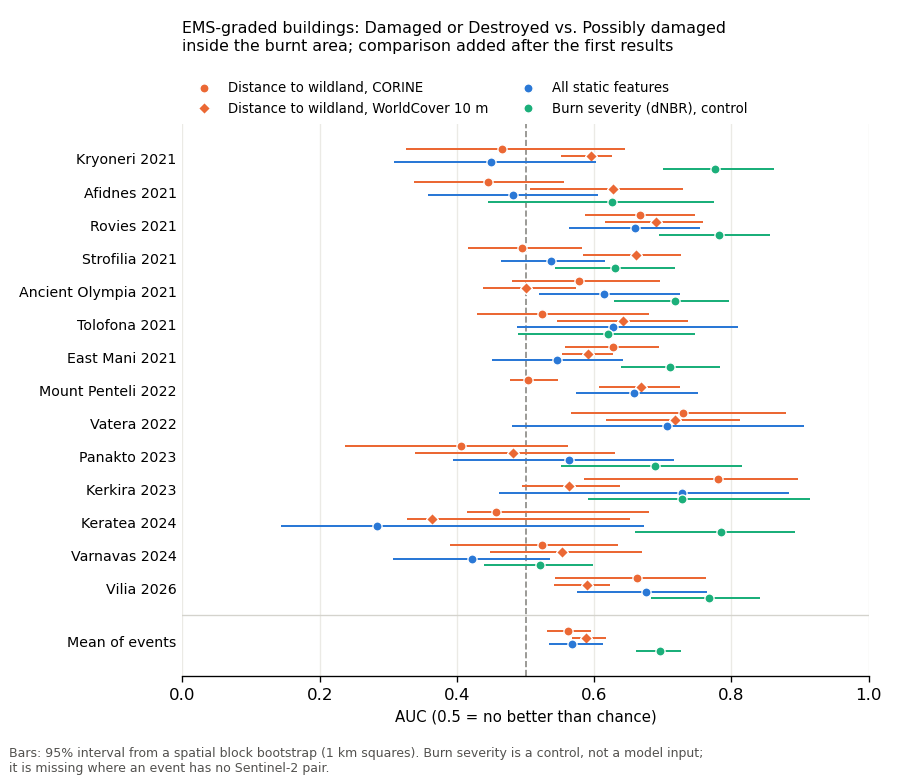

Source data for this figure (header and first rows):
analysis, event, label, n_labelled, n_damaged, n_blocks, distance, distance_wc, static, control, diff, distance_lo, distance_hi, distance_se, distance_wc_lo, distance_wc_hi, distance_wc_se, static_lo, static_hi, static_se, control_lo, control_hi, control_se, diff_lo
graded_only, EMSR527_AOI03, Kryoneri 2021, 707, 150, 38, 0.4658, 0.5947, 0.4491, 0.7753, -0.0167, 0.3259, 0.6453, 0.0817, 0.5518, 0.6256, 0.0193, 0.309, 0.6026, 0.0745, 0.7, 0.8616, 0.0418, -0.0657
graded_only, EMSR527_AOI04, Afidnes 2021, 191, 25, 16, 0.4446, 0.6278, 0.4811, 0.6265, 0.0365, 0.3367, 0.5557, 0.0564, 0.5072, 0.7295, 0.0564, 0.3575, 0.606, 0.0615, 0.4453, 0.7741, 0.085, -0.0357
graded_only, EMSR527_AOI06, Rovies 2021, 1048, 115, 64, 0.6667, 0.6906, 0.6589, 0.7813, -0.0078, 0.5873, 0.7468, 0.0404, 0.6164, 0.7587, 0.0365, 0.5633, 0.7535, 0.0481, 0.695, 0.8568, 0.0417, -0.0548
graded_only, EMSR527_AOI07, Strofilia 2021, 1276, 254, 64, 0.4954, 0.6607, 0.5364, 0.6308, 0.0411, 0.4156, 0.5829, 0.0418, 0.5831, 0.726, 0.0369, 0.4649, 0.6151, 0.0382, 0.5427, 0.7172, 0.0451, 0.014
graded_only, EMSR528_AOI01, Ancient Olympia 2021, 1352, 66, 135, 0.5783, 0.5011, 0.6138, 0.7173, 0.0356, 0.481, 0.6966, 0.0536, 0.4382, 0.5729, 0.0342, 0.5199, 0.7253, 0.0528, 0.6286, 0.7967, 0.0426, -0.0388
graded_only, EMSR530_AOI02, Tolofona 2021, 181, 66, 18, 0.5233, 0.642, 0.628, 0.6198, 0.1047, 0.4289, 0.6806, 0.0607, 0.5464, 0.7361, 0.047, 0.488, 0.8095, 0.075, 0.4896, 0.7469, 0.067, -0.014
graded_only, EMSR531_AOI01, East Mani 2021, 998, 395, 87, 0.6274, 0.5904, 0.5455, 0.7098, -0.0819, 0.5573, 0.694, 0.035, 0.5526, 0.627, 0.0189, 0.4514, 0.6415, 0.0496, 0.6389, 0.7832, 0.0368, -0.2079
graded_only, EMSR598_AOI01, Mount Penteli 2022, 1848, 54, 33, 0.5039, 0.6686, 0.6582, , 0.1544, 0.4778, 0.5478, 0.0181, 0.6072, 0.7245, 0.0304, 0.5737, 0.7508, 0.0446, , , , 0.07
graded_only, EMSR607_AOI01, Vatera 2022, 115, 37, 16, 0.7296, 0.7176, 0.7058, , -0.0237, 0.5663, 0.8789, 0.0829, 0.617, 0.8127, 0.0507, 0.48, 0.905, 0.1154, , , , -0.1653
graded_only, EMSR673_AOI01, Panakto 2023, 293, 30, 64, 0.4065, 0.4812, 0.5626, 0.6887, 0.1561, 0.2375, 0.5625, 0.085, 0.3395, 0.6301, 0.0735, 0.3938, 0.7164, 0.083, 0.5516, 0.8147, 0.0669, 0.0344
graded_only, EMSR677_AOI01, Kerkira 2023, 78, 23, 20, 0.781, 0.5632, 0.7281, 0.7285, -0.053, 0.5851, 0.897, 0.0792, 0.4952, 0.638, 0.0363, 0.4618, 0.8834, 0.1056, 0.5911, 0.9144, 0.0827, -0.2551
graded_only, EMSR733_AOI03, Keratea 2024, 121, 20, 7, 0.4567, 0.3631, 0.2829, 0.7844, -0.1738, 0.4144, 0.6795, 0.0679, 0.3269, 0.6517, 0.0766, 0.1442, 0.6722, 0.1436, 0.6588, 0.8921, 0.0646, -0.3444
graded_only, EMSR746_AOI01, Varnavas 2024, 957, 114, 89, 0.5233, 0.5529, 0.4224, 0.5207, -0.1009, 0.3898, 0.6353, 0.0633, 0.4478, 0.669, 0.0569, 0.3067, 0.5358, 0.0591, 0.4394, 0.5985, 0.0407, -0.1818
graded_only, EMSR909_AOI01, Vilia 2026, 1069, 45, 127, 0.6631, 0.5889, 0.6757, 0.767, 0.0126, 0.5422, 0.7628, 0.0551, 0.5409, 0.6235, 0.0215, 0.5755, 0.7645, 0.0482, 0.6823, 0.8417, 0.0403, -0.0571
graded_only, mean, Mean of events, 10234, 1394, 778, 0.5618, 0.5888, 0.5678, 0.6959, 0.0059, 0.5312, 0.5948, 0.0163, 0.5682, 0.6178, 0.0124, 0.534, 0.613, 0.0204, 0.6615, 0.7267, 0.0165, -0.0243
ungraded, EMSR527_AOI03, Kryoneri 2021, 1568, 150, 43, 0.4847, 0.516, 0.5065, 0.7174, 0.0218, 0.3547, 0.6423, 0.0726, 0.4807, 0.5499, 0.0172, 0.3494, 0.5724, 0.0567, 0.6373, 0.8131, 0.0446, -0.1933
ungraded, EMSR527_AOI04, Afidnes 2021, 377, 25, 18, 0.5439, 0.5381, 0.4687, 0.6785, -0.0752, 0.4029, 0.7053, 0.0763, 0.4218, 0.6415, 0.0557, 0.357, 0.6147, 0.0661, 0.5494, 0.7949, 0.0625, -0.253
ungraded, EMSR527_AOI06, Rovies 2021, 2082, 115, 117, 0.5436, 0.5426, 0.4423, 0.6402, -0.1013, 0.4774, 0.6127, 0.0356, 0.4902, 0.5902, 0.0255, 0.3761, 0.5137, 0.0356, 0.559, 0.7153, 0.0402, -0.2176
ungraded, EMSR527_AOI07, Strofilia 2021, 2966, 254, 92, 0.4965, 0.5822, 0.4549, 0.6178, -0.0416, 0.3973, 0.5874, 0.0489, 0.4818, 0.6652, 0.0474, 0.3575, 0.5743, 0.0548, 0.5201, 0.7069, 0.0485, -0.2137
ungraded, EMSR528_AOI01, Ancient Olympia 2021, 6444, 66, 246, 0.3795, 0.3367, 0.5274, 0.5906, 0.1479, 0.2998, 0.4771, 0.0448, 0.2819, 0.4057, 0.0314, 0.403, 0.6297, 0.0566, 0.5035, 0.6757, 0.043, -0.0274
ungraded, EMSR530_AOI02, Tolofona 2021, 339, 66, 31, 0.4968, 0.5386, 0.6661, 0.5776, 0.1692, 0.3745, 0.6589, 0.0655, 0.4604, 0.5979, 0.0346, 0.3957, 0.761, 0.0966, 0.3905, 0.6779, 0.0722, -0.1136
ungraded, EMSR531_AOI01, East Mani 2021, 2071, 395, 115, 0.5386, 0.491, 0.5142, 0.5575, -0.0244, 0.479, 0.5933, 0.0297, 0.4658, 0.5177, 0.0134, 0.4531, 0.5788, 0.0315, 0.5016, 0.6277, 0.0328, -0.1165
ungraded, EMSR598_AOI01, Mount Penteli 2022, 2118, 54, 38, 0.4998, 0.6152, 0.4433, , -0.0565, 0.4683, 0.5465, 0.0201, 0.5528, 0.6745, 0.031, 0.3472, 0.5445, 0.0507, , , , -0.1432
ungraded, EMSR607_AOI01, Vatera 2022, 177, 37, 31, 0.3927, 0.4584, 0.6236, , 0.2309, 0.2564, 0.513, 0.0661, 0.3929, 0.585, 0.0479, 0.4704, 0.7019, 0.0575, , , , 0.0753
ungraded, EMSR673_AOI01, Panakto 2023, 867, 30, 105, 0.4012, 0.4243, 0.3964, 0.6512, -0.0049, 0.2554, 0.5356, 0.0719, 0.3045, 0.5542, 0.0625, 0.2819, 0.5397, 0.0649, 0.5357, 0.7567, 0.0565, -0.2012
ungraded, EMSR677_AOI01, Kerkira 2023, 159, 23, 22, 0.7104, 0.4922, 0.4193, 0.6798, -0.2911, 0.535, 0.8323, 0.0749, 0.4302, 0.565, 0.0333, 0.2571, 0.5818, 0.0803, 0.5211, 0.8643, 0.0882, -0.4908
ungraded, EMSR733_AOI03, Keratea 2024, 105, 20, 7, 0.5453, 0.3406, 0.5756, 0.7929, 0.0303, 0.4662, 0.7714, 0.0783, 0.3082, 0.662, 0.0865, 0.2459, 0.8326, 0.1282, 0.6882, 0.9522, 0.078, -0.49
ungraded, EMSR746_AOI01, Varnavas 2024, 881, 114, 110, 0.4209, 0.4436, 0.5113, 0.4448, 0.0905, 0.3394, 0.5062, 0.043, 0.3603, 0.5341, 0.0433, 0.4367, 0.59, 0.0391, 0.3746, 0.5346, 0.0396, -0.0132
ungraded, EMSR909_AOI01, Vilia 2026, 88, 45, 36, 0.6853, 0.7713, 0.5013, 0.8354, -0.184, 0.523, 0.8156, 0.0751, 0.6724, 0.848, 0.0448, 0.3602, 0.6391, 0.0707, 0.7237, 0.9206, 0.0509, -0.4013
ungraded, mean, Mean of events, 20242, 1394, 1011, 0.5099, 0.5065, 0.5036, 0.6486, -0.0063, 0.4801, 0.5443, 0.0165, 0.4875, 0.5361, 0.012, 0.4615, 0.5354, 0.0185, 0.6172, 0.6807, 0.0163, -0.0667
ungraded_or_possibly, EMSR527_AOI03, Kryoneri 2021, 2125, 150, 45, 0.4793, 0.5382, 0.4791, 0.7338, -0.0002, 0.345, 0.65, 0.0755, 0.5026, 0.5711, 0.0175, 0.3167, 0.5891, 0.0677, 0.6585, 0.8312, 0.043, -0.1445
ungraded_or_possibly, EMSR527_AOI04, Afidnes 2021, 543, 25, 18, 0.512, 0.5668, 0.5013, 0.6619, -0.0107, 0.3854, 0.666, 0.069, 0.4514, 0.6624, 0.0541, 0.3548, 0.6686, 0.0803, 0.521, 0.783, 0.0687, -0.1431
ungraded_or_possibly, EMSR527_AOI06, Rovies 2021, 3015, 115, 118, 0.5832, 0.5902, 0.4252, 0.6856, -0.1581, 0.5109, 0.6603, 0.0377, 0.527, 0.642, 0.0297, 0.3558, 0.501, 0.0369, 0.6025, 0.7585, 0.04, -0.2716
ungraded_or_possibly, EMSR527_AOI07, Strofilia 2021, 3988, 254, 92, 0.4962, 0.6037, 0.4287, 0.6214, -0.0675, 0.404, 0.5823, 0.0456, 0.5158, 0.6762, 0.0411, 0.3573, 0.5178, 0.0419, 0.533, 0.7043, 0.045, -0.2005
ungraded_or_possibly, EMSR528_AOI01, Ancient Olympia 2021, 7730, 66, 247, 0.4129, 0.3643, 0.4948, 0.6119, 0.0819, 0.3365, 0.5074, 0.0437, 0.3093, 0.4327, 0.0314, 0.4083, 0.5768, 0.0434, 0.5242, 0.6893, 0.0428, -0.0291
ungraded_or_possibly, EMSR530_AOI02, Tolofona 2021, 454, 66, 31, 0.5047, 0.5692, 0.6212, 0.5901, 0.1165, 0.388, 0.664, 0.0637, 0.4931, 0.6212, 0.0323, 0.3753, 0.7284, 0.0918, 0.414, 0.6854, 0.066, -0.0593
ungraded_or_possibly, EMSR531_AOI01, East Mani 2021, 2674, 395, 116, 0.5621, 0.5173, 0.4585, 0.5978, -0.1036, 0.4976, 0.6164, 0.0298, 0.4895, 0.5459, 0.0143, 0.3972, 0.5304, 0.0346, 0.5375, 0.6682, 0.0333, -0.1982
ungraded_or_possibly, EMSR598_AOI01, Mount Penteli 2022, 3911, 54, 38, 0.5017, 0.64, 0.5113, , 0.0096, 0.4721, 0.5475, 0.0189, 0.5761, 0.6954, 0.0306, 0.402, 0.6248, 0.0564, , , , -0.0943
ungraded_or_possibly, EMSR607_AOI01, Vatera 2022, 254, 37, 32, 0.5118, 0.5494, 0.5906, , 0.0788, 0.3405, 0.6445, 0.0758, 0.4645, 0.6448, 0.0473, 0.4194, 0.7365, 0.0799, , , , 0.033
ungraded_or_possibly, EMSR673_AOI01, Panakto 2023, 1130, 30, 109, 0.4025, 0.4379, 0.4083, 0.6601, 0.0058, 0.2525, 0.543, 0.0733, 0.3092, 0.5684, 0.0646, 0.2852, 0.5344, 0.0619, 0.5398, 0.7712, 0.0576, -0.1281
ungraded_or_possibly, EMSR677_AOI01, Kerkira 2023, 214, 23, 26, 0.7307, 0.5126, 0.5246, 0.6939, -0.2061, 0.5536, 0.8451, 0.0724, 0.4535, 0.5823, 0.031, 0.3515, 0.6932, 0.086, 0.5418, 0.8664, 0.0841, -0.3811
ungraded_or_possibly, EMSR733_AOI03, Keratea 2024, 206, 20, 7, 0.4972, 0.3528, 0.4376, 0.7883, -0.0595, 0.4394, 0.7195, 0.0706, 0.3182, 0.6519, 0.0781, 0.2943, 0.7773, 0.1351, 0.6962, 0.9016, 0.0556, -0.2701
ungraded_or_possibly, EMSR746_AOI01, Varnavas 2024, 1724, 114, 118, 0.4745, 0.5008, 0.4399, 0.4845, -0.0346, 0.3711, 0.5696, 0.0518, 0.4047, 0.6024, 0.0511, 0.3523, 0.5381, 0.0467, 0.4209, 0.5654, 0.0362, -0.1077
ungraded_or_possibly, EMSR909_AOI01, Vilia 2026, 1112, 45, 128, 0.6639, 0.5962, 0.5947, 0.7698, -0.0692, 0.5494, 0.7568, 0.0537, 0.5519, 0.6289, 0.0198, 0.5029, 0.6965, 0.0493, 0.6836, 0.84, 0.0391, -0.1819
ungraded_or_possibly, mean, Mean of events, 29080, 1394, 1125, 0.5238, 0.5243, 0.494, 0.6583, -0.0298, 0.4945, 0.5562, 0.0158, 0.506, 0.5499, 0.0113, 0.4586, 0.5312, 0.0188, 0.6262, 0.6854, 0.0151, -0.0663
ungraded_min_area, EMSR527_AOI03, Kryoneri 2021, 1040, 137, 41, 0.4959, 0.5359, 0.4716, 0.7429, -0.0243, 0.3563, 0.6597, 0.0745, 0.501, 0.5745, 0.0184, 0.3005, 0.5864, 0.0734, 0.6621, 0.8367, 0.0462, -0.1976
ungraded_min_area, EMSR527_AOI04, Afidnes 2021, 246, 22, 18, 0.5656, 0.5416, 0.5326, 0.7216, -0.0331, 0.4077, 0.7331, 0.0828, 0.3958, 0.6561, 0.0645, 0.3817, 0.7022, 0.0843, 0.5759, 0.844, 0.07, -0.143
ungraded_min_area, EMSR527_AOI06, Rovies 2021, 1044, 94, 84, 0.5394, 0.5981, 0.3821, 0.6614, -0.1573, 0.4589, 0.6163, 0.0389, 0.5294, 0.6507, 0.0311, 0.3178, 0.4494, 0.0336, 0.5642, 0.7419, 0.0448, -0.2658
ungraded_min_area, EMSR527_AOI07, Strofilia 2021, 1680, 231, 86, 0.5433, 0.6659, 0.4119, 0.6804, -0.1314, 0.4207, 0.6491, 0.0585, 0.5502, 0.7478, 0.0513, 0.34, 0.5289, 0.047, 0.5493, 0.7722, 0.0574, -0.2827
ungraded_min_area, EMSR528_AOI01, Ancient Olympia 2021, 1201, 60, 200, 0.4791, 0.4061, 0.5269, 0.6228, 0.0478, 0.4002, 0.5783, 0.045, 0.339, 0.4749, 0.0343, 0.4536, 0.6002, 0.0371, 0.5186, 0.7128, 0.0496, -0.0487
ungraded_min_area, EMSR530_AOI02, Tolofona 2021, 161, 46, 23, 0.5518, 0.5612, 0.6359, 0.671, 0.0841, 0.3999, 0.6922, 0.074, 0.4671, 0.6549, 0.0487, 0.4161, 0.7685, 0.0845, 0.4292, 0.8024, 0.0911, -0.0285
ungraded_min_area, EMSR531_AOI01, East Mani 2021, 1114, 369, 95, 0.5649, 0.5259, 0.4844, 0.5746, -0.0806, 0.5014, 0.6262, 0.0324, 0.4997, 0.5549, 0.0141, 0.42, 0.5484, 0.0327, 0.5161, 0.6472, 0.0342, -0.174
ungraded_min_area, EMSR598_AOI01, Mount Penteli 2022, 1447, 47, 35, 0.5053, 0.6157, 0.5676, , 0.0623, 0.4703, 0.5508, 0.0209, 0.5579, 0.6789, 0.0312, 0.4614, 0.6638, 0.0507, , , , -0.0428
ungraded_min_area, EMSR607_AOI01, Vatera 2022, 80, 30, 21, 0.4193, 0.505, 0.48, , 0.0607, 0.1979, 0.5843, 0.094, 0.3992, 0.6875, 0.0777, 0.2121, 0.6953, 0.1209, , , , -0.0571
ungraded_min_area, EMSR673_AOI01, Panakto 2023, 370, 28, 76, 0.398, 0.4391, 0.3711, 0.6589, -0.0269, 0.2565, 0.531, 0.0693, 0.3021, 0.5826, 0.0724, 0.2702, 0.4827, 0.0554, 0.5437, 0.763, 0.0582, -0.1775
ungraded_min_area, EMSR677_AOI01, Kerkira 2023, 73, 18, 15, 0.7348, 0.5384, 0.5359, 0.7439, -0.199, 0.5271, 0.8816, 0.09, 0.4529, 0.6366, 0.0471, 0.325, 0.7264, 0.1029, 0.57, 0.886, 0.0796, -0.4439
ungraded_min_area, EMSR733_AOI03, Keratea 2024, 68, 19, 6, 0.5854, 0.2932, 0.5811, 0.7997, -0.0043, 0.5, 0.7614, 0.0695, 0.2423, 0.6552, 0.0974, 0.4942, 0.7543, 0.0744, 0.7185, 0.9467, 0.0651, -0.1802
ungraded_min_area, EMSR746_AOI01, Varnavas 2024, 485, 105, 80, 0.4493, 0.4753, 0.4853, 0.4797, 0.036, 0.3543, 0.5423, 0.0485, 0.3821, 0.5737, 0.0488, 0.3988, 0.5862, 0.0481, 0.394, 0.5876, 0.0483, -0.0369
ungraded_min_area, EMSR909_AOI01, Vilia 2026, 53, 25, 22, 0.7479, 0.8329, 0.7771, 0.83, 0.0293, 0.545, 0.8768, 0.0853, 0.7308, 0.9118, 0.0463, 0.6217, 0.9, 0.0705, 0.6583, 0.9396, 0.0715, -0.0926
ungraded_min_area, mean, Mean of events, 9062, 1231, 802, 0.5415, 0.5382, 0.5174, 0.6823, -0.0241, 0.5046, 0.5735, 0.0179, 0.5159, 0.5709, 0.014, 0.4784, 0.5517, 0.0187, 0.6441, 0.7121, 0.0174, -0.0606
